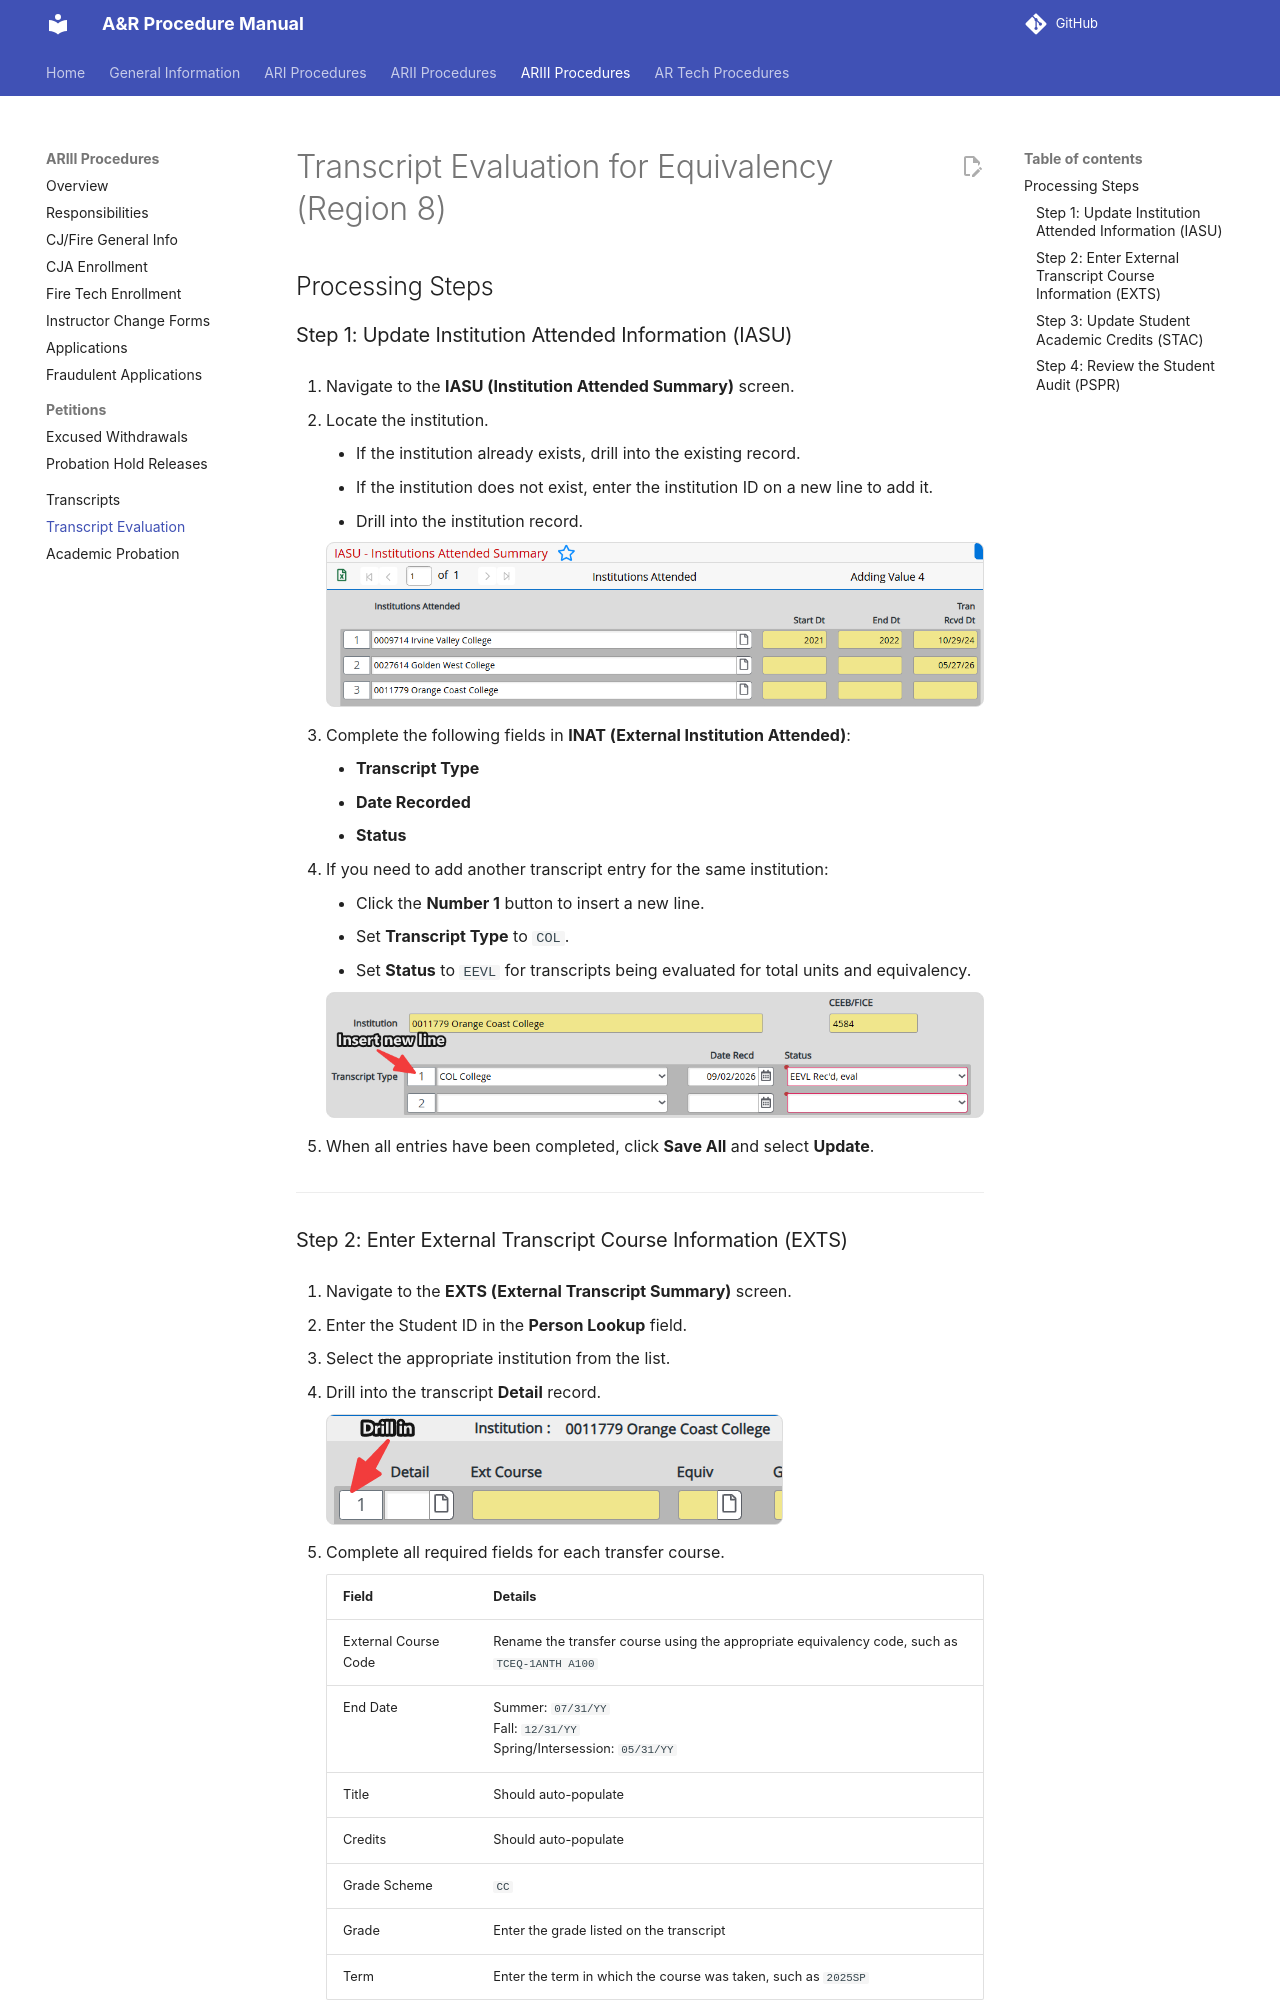

repository: tpham112/admissions-records-manual · page: ariii/transcript-evaluation/index.html · generator: mkdocs

# Transcript Evaluation for Equivalency (Region 8)

## Processing Steps

### Step 1: Update Institution Attended Information (IASU)

1. Navigate to the **IASU (Institution Attended Summary)** screen.

2. Locate the institution.

    - If the institution already exists, drill into the existing record.
    - If the institution does not exist, enter the institution ID on a new line to add it.
    - Drill into the institution record.

    ![](../images/transcript-equivalency-1-iasu-institution-summary.png)

3. Complete the following fields in **INAT (External Institution Attended)**:

    - **Transcript Type**
    - **Date Recorded**
    - **Status**

4. If you need to add another transcript entry for the same institution:

    - Click the **Number 1** button to insert a new line.
    - Set **Transcript Type** to `COL`.
    - Set **Status** to `EEVL` for transcripts being evaluated for total units and equivalency.

    ![](../images/transcript-equivalency-2-inat-transcript-entry.png)

5. When all entries have been completed, click **Save All** and select **Update**.

---
